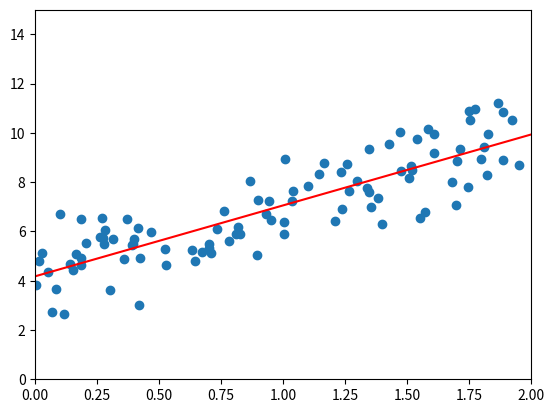

Source code (Python):
import numpy as np
import matplotlib.pyplot as plt


X = 2 * np.random.rand(100, 1)
y = 4 + 3 * X + np.random.randn(100, 1)
plt.scatter(X, y)
X_b = np.c_[np.ones((100, 1)), X]
print(X_b)
theta_best = np.linalg.inv(X_b.T.dot(X_b)).dot(X_b.T).dot(y)
print(theta_best)
X_new = np.array([[0], [2]])
X_new_b = np.c_[np.ones((2, 1)), X_new]
y_predict = X_new_b.dot(theta_best)
print(y_predict)
plt.plot(X_new, y_predict, 'r-')
plt.axis([0, 2, 0, 15])
plt.show()
